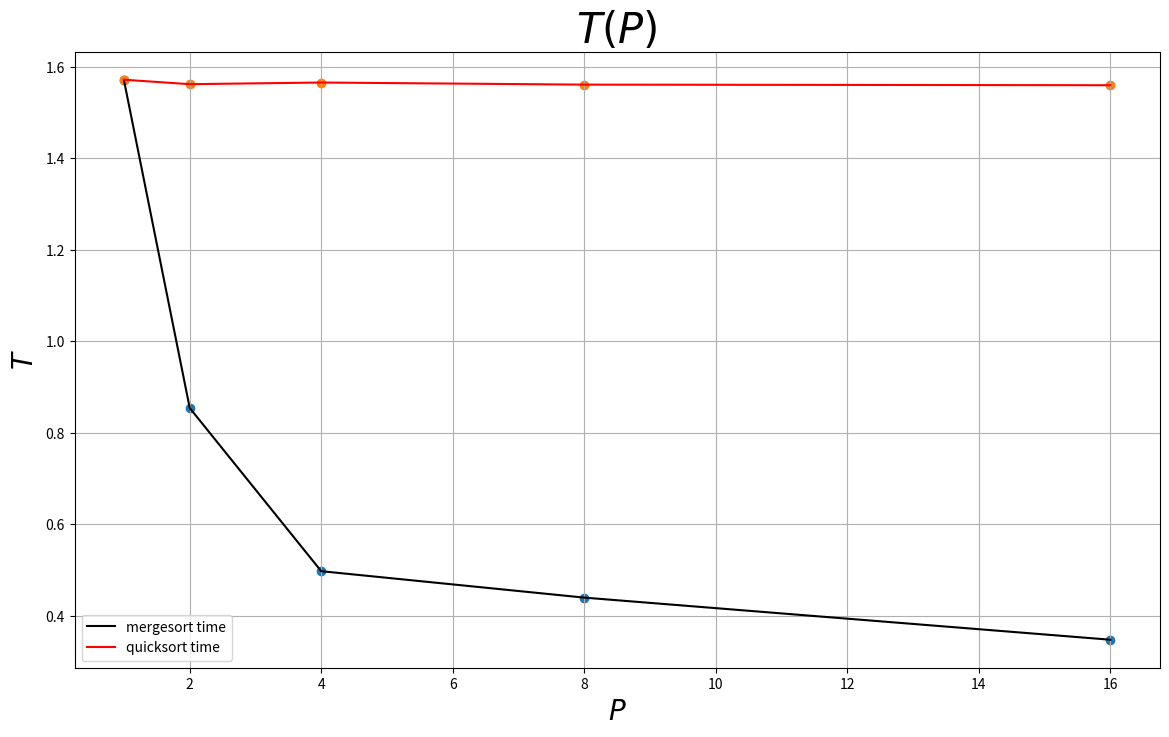
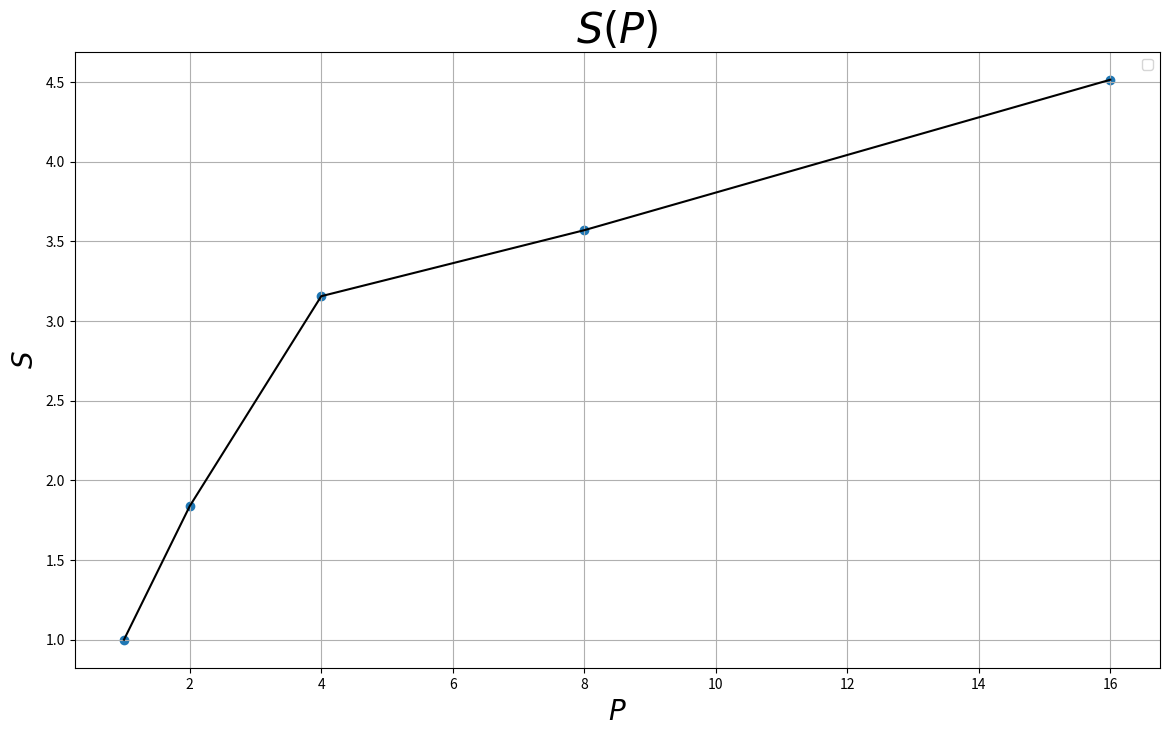
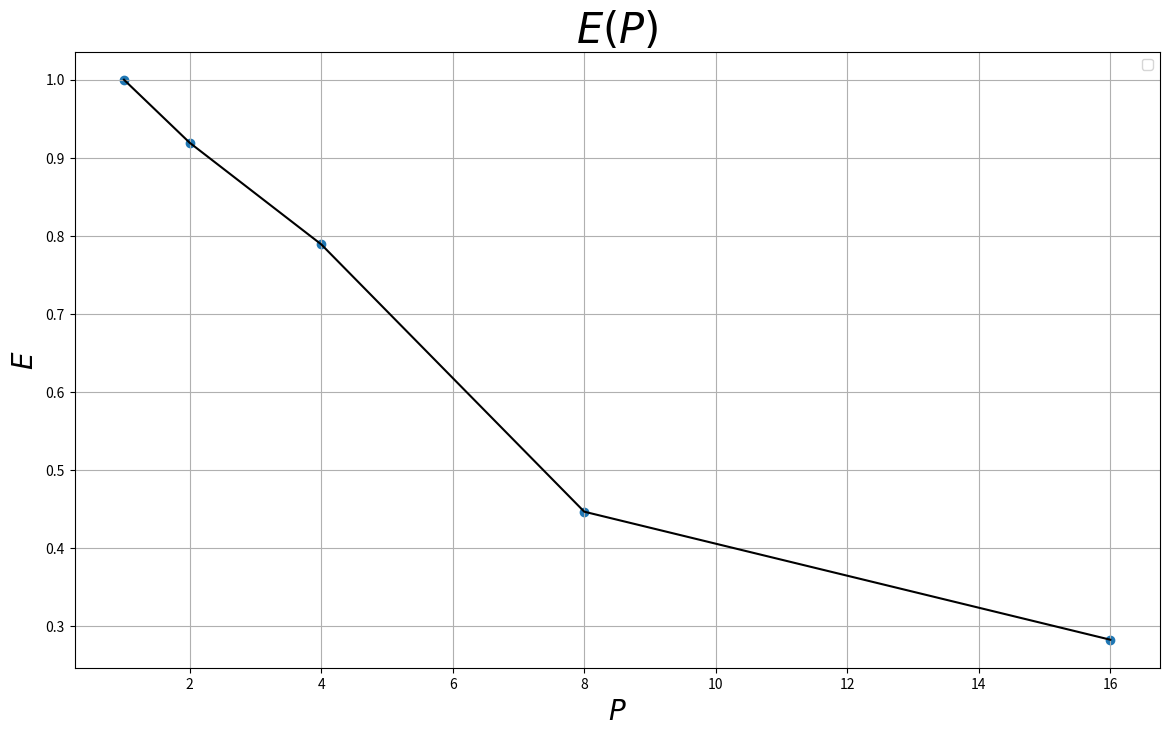

The script that saved these images, in order:
import matplotlib.pyplot as plt
import numpy as np

n = 5000000
m = n // 16
P = [1, 2, 4, 8, 16]
T_m = [1.570458, 0.854281, 0.497648, 0.439908, 0.347892]
T_q = [1.571725, 1.561989, 1.565610, 1.561010, 1.559709]
plt.figure(figsize=(14, 8))
plt.xlabel('$P$', size=20)
plt.ylabel('$T$', size=20)
plt.title('$T(P)$', size=30)
plt.scatter(P, T_m)
plt.scatter(P, T_q)
plt.plot(P, T_m, label = 'mergesort time', color = 'black')
plt.plot(P, T_q, label = 'quicksort time', color = 'red')
plt.legend()
plt.grid()
plt.savefig('T(P).png')

S = [T_m[0] / T_m[i] for i in range(5)]
plt.figure(figsize=(14, 8))
plt.xlabel('$P$', size=20)
plt.ylabel('$S$', size=20)
plt.title('$S(P)$', size=30)
plt.scatter(P, S)
plt.plot(P, S, color = 'black')
plt.legend()
plt.grid()
plt.savefig('S(P).png')

E = [S[i] / P[i] for i in range(5)]
plt.figure(figsize=(14, 8))
plt.xlabel('$P$', size=20)
plt.ylabel('$E$', size=20)
plt.title('$E(P)$', size=30)
plt.scatter(P, E)
plt.plot(P, E, color = 'black')
plt.legend()
plt.grid()
plt.savefig('E(P).png')
